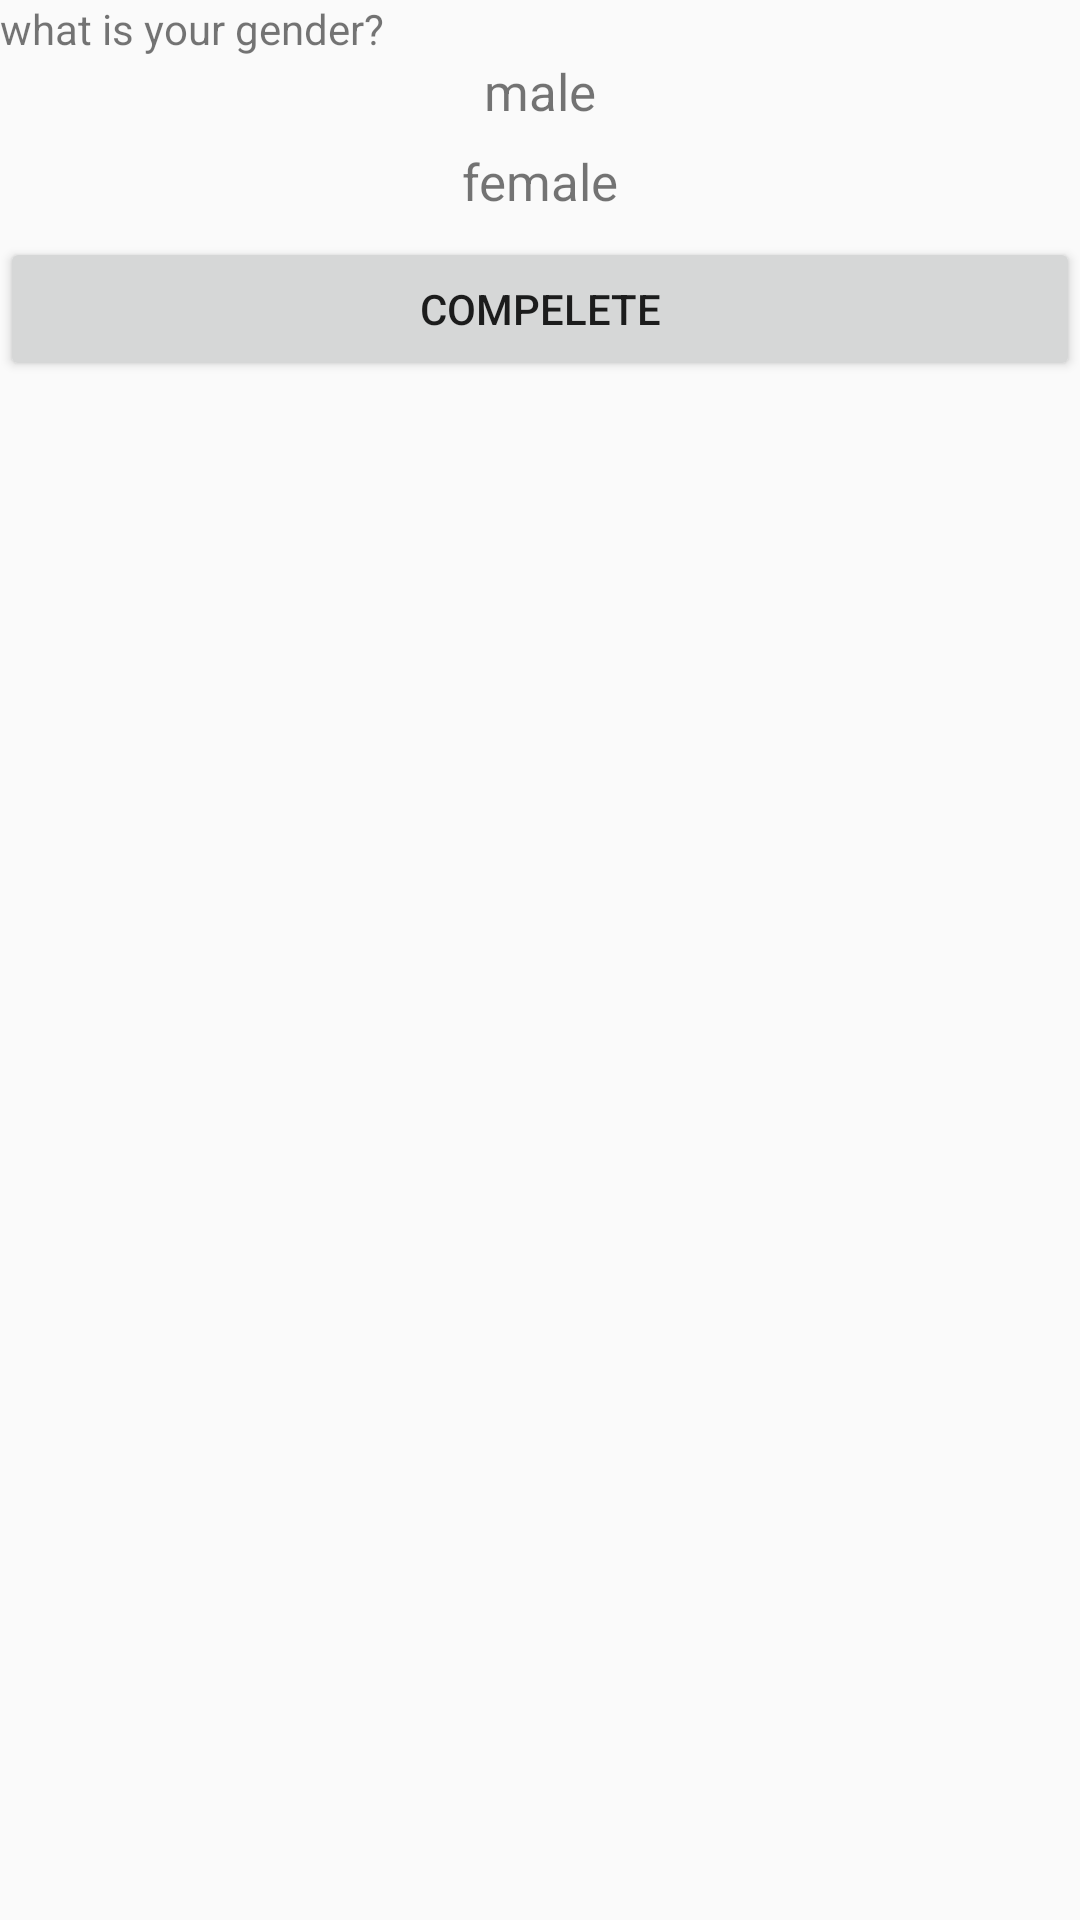

The Android layout XML behind this screen, and the referenced resources:
<!-- AndroidManifest.xml: application theme AppTheme -->
<!-- res/layout/gender_input_fragment.xml -->
<?xml version="1.0" encoding="utf-8"?>
<LinearLayout
    xmlns:android="http://schemas.android.com/apk/res/android" android:layout_width="match_parent"
    android:layout_height="match_parent" android:orientation="vertical">

    <TextView
        android:layout_width="match_parent"
        android:layout_height="wrap_content"
        android:text="what is your gender?"/>

    <TextView
        android:id="@+id/male"
        android:layout_width="match_parent"
        android:layout_height="30sp"
        android:text="male"
        android:textSize="17sp"
        android:textAlignment="center"/>
    <TextView
        android:id="@+id/female"
        android:layout_width="match_parent"
        android:layout_height="30sp"
        android:text="female"
        android:textSize="17sp"
        android:textAlignment="center"/>

    <Button
        android:id="@+id/button_select_gender"
        android:layout_width="match_parent"
        android:layout_height="wrap_content"
        android:text="Compelete"/>
</LinearLayout>
<!-- resources referenced by this layout -->
<resources>
  <style name="AppTheme" parent="Theme.AppCompat.Light.NoActionBar">
          
          <item name="colorPrimary">@color/colorPrimary</item>
          <item name="colorPrimaryDark">@color/colorPrimaryDark</item>
          <item name="colorAccent">@color/colorAccent</item>
          <item name="android:windowActionBar">false</item>
          <item name="android:windowNoTitle">true</item>
      </style>
  <!-- not gathered from this repository: default colours our renderer supplied (Android Studio template values) -->
  <color name="colorPrimary">#FF6200EE</color>
  <color name="colorPrimaryDark">#FF3700B3</color>
  <color name="colorAccent">#FF03DAC5</color>
</resources>
